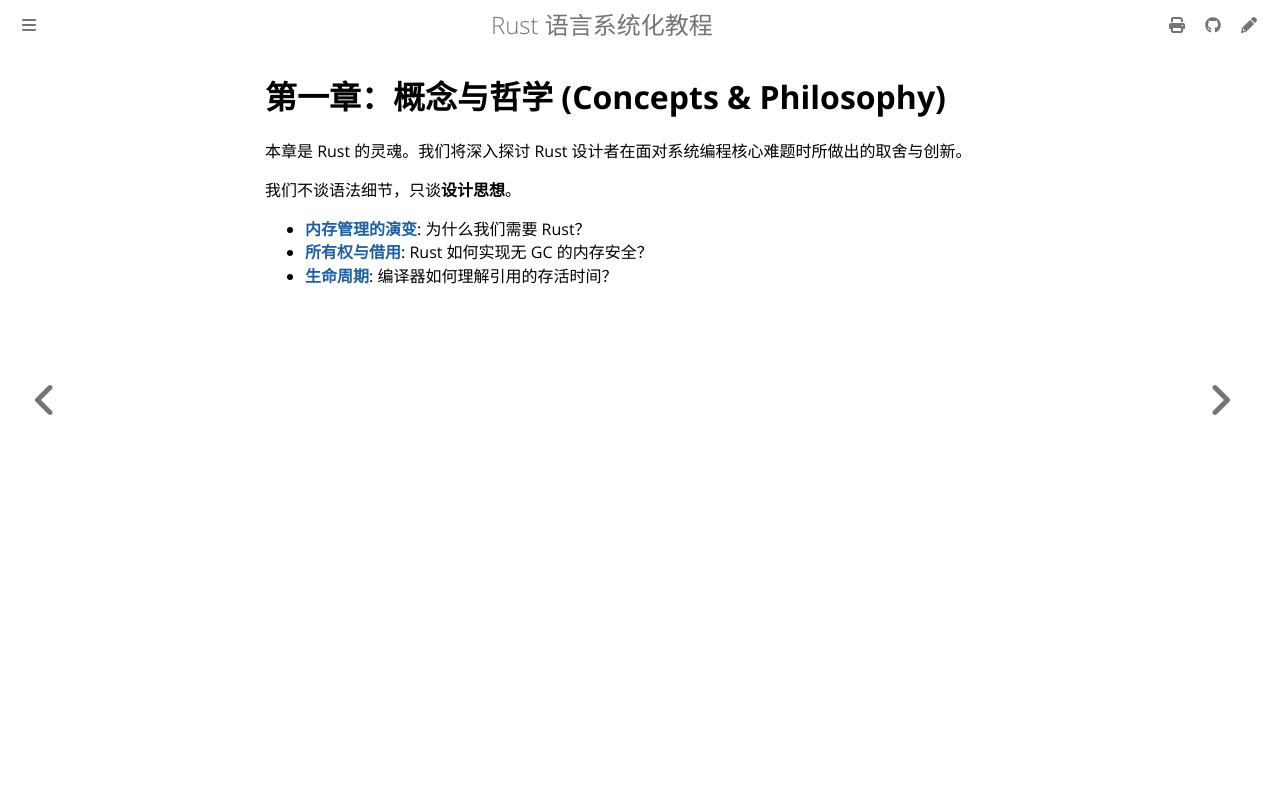

repository: BA0GE/rust-guide · page: concepts/index.html · generator: mdbook

# 第一章：概念与哲学 (Concepts & Philosophy)

本章是 Rust 的灵魂。我们将深入探讨 Rust 设计者在面对系统编程核心难题时所做出的取舍与创新。

我们不谈语法细节，只谈**设计思想**。

- **[内存管理的演变](memory-evolution.md)**: 为什么我们需要 Rust？
- **[所有权与借用](ownership.md)**: Rust 如何实现无 GC 的内存安全？
- **[生命周期](lifetimes.md)**: 编译器如何理解引用的存活时间？
